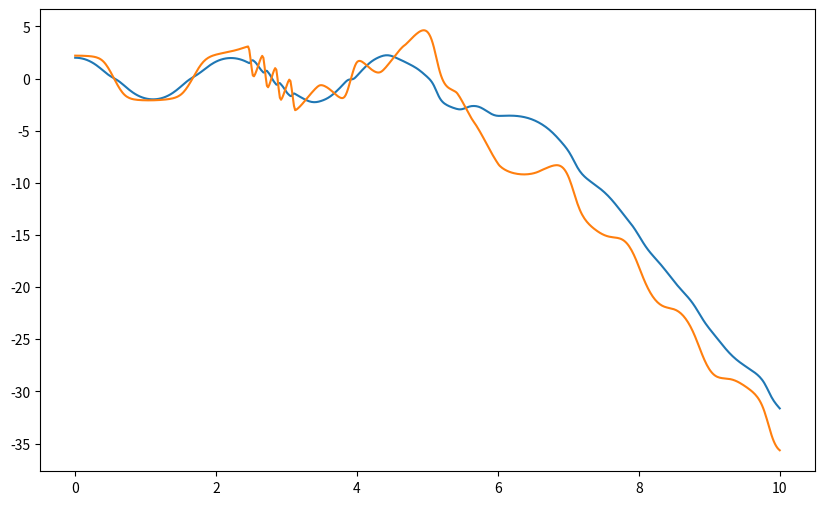

The script that saved this image:
"""
Benchmark to test the accuracy of the
C version in src/doublependulum.c
Code taken from:
[redacted]
"""

import numpy as np
from scipy.integrate import solve_ivp, RK45
from matplotlib import pyplot as plt
import csv


def dp_ode(t: float, y: np.array, l: float, g: float) -> np.array:
    """
    Differential equation for the double pendulum
    """
    t1, t2, w1, w2 = y

    rhs = np.zeros(2)
    rhs[0] = -0.5*l*(w2**2) * np.sin(t1 - t2) - 1.5*g*np.sin(t1)
    rhs[1] =  0.5*l*(w1**2) * np.sin(t1 - t2) - 0.5*g*np.sin(t2)

    lhs = np.zeros((2,2))
    lhs[0][0] = 4.0/3.0*l
    lhs[0][1] = 0.5*np.cos(t1 - t2)
    lhs[1][0] = 1.0/3.0*l
    lhs[1][1] = 0.5*l*np.cos(t1 - t2)

    thdd  = np.linalg.solve(lhs, rhs)
    yd    = np.zeros(4)
    yd[0] = w1
    yd[1] = w2
    yd[2] = thdd[0]
    yd[3] = thdd[1]

    return yd


class SimParams:
    def __init__(self, *,
                 t1_init: float,
                 t2_init: float,
                 w1_init: float,
                 w2_init: float,
                 l: float,
                 g: float,
                 tspan: float,
                 fps: float):
        """
        Parameters:
        -----------
        t1_init: float
            initial theta 1
        t2_init: float
            initial theta 2
        w1_init: float
            initial angular velocity 1
        w2_init: float
            initial angular velocity 2
        l: float
            length of the pendulum bars
        g: float
            acceleration due to gravity
        tspan: float
            simulation time
        fps: float
            timesteps per second
        """
        self.t1_init = t1_init
        self.t2_init = t2_init
        self.w1_init = w1_init
        self.w2_init = w2_init

        self.l = l
        self.g = g

        self.tspan = tspan
        self.fps = fps


def solve_dp(p: SimParams):
    """
    Simulate the double pendulum using Runge-Kutta 4 5
    """
    teval = np.linspace(0, p.tspan, int(p.fps * p.tspan))
    ode_sol4 = solve_ivp(dp_ode, [0, p.tspan],
        [p.t1_init, p.t2_init, p.w1_init, p.w2_init],
        'RK45', args=(p.l,p.g,), t_eval=teval)
    return ode_sol4


def main():
    """
    Main function
    """
    params = SimParams(
        t1_init = 2.0,
        t2_init = 2.2,
        w1_init = 0.0,
        w2_init = 0.0,

        l = 200.0,
        g = 3000.0,

        tspan = 10.0,
        fps = 60.0,
    )

    sol = solve_dp(params)
    plt.figure(figsize=(10,6))
    plt.plot(sol.t, sol.y[0,:]) # Plot theta 1
    plt.plot(sol.t, sol.y[1,:]) # Plot theta 2
    plt.show()

    print(sol.y[0,:])


if __name__ == "__main__":
    main()
